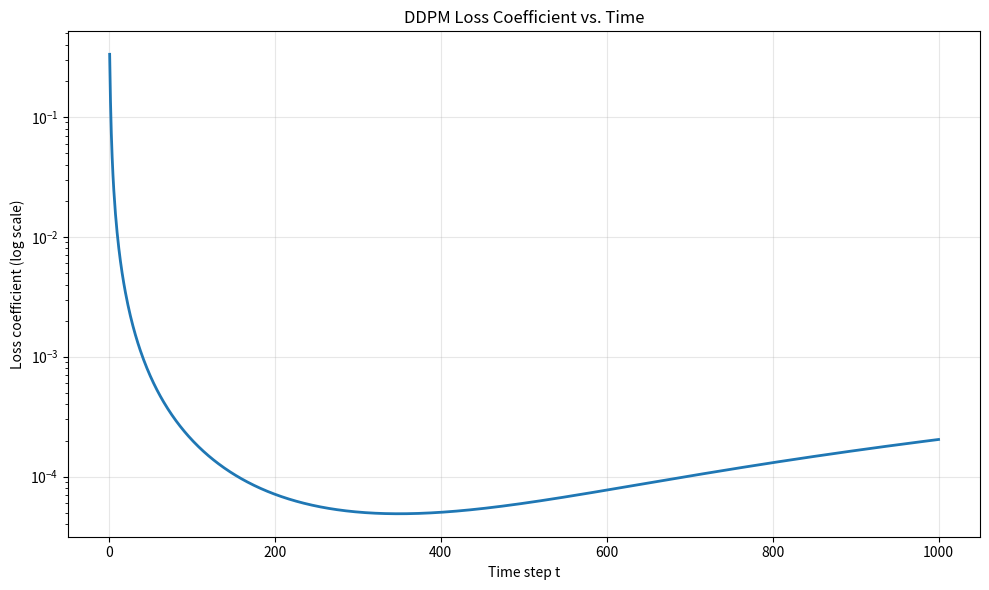

Source code (Python):
"""
scripts/plot_coefficient.py  —  Part 1.8
=========================================
Plot the DDPM loss coefficient
    β_t² / (2 σ_t² α_t (1 - ᾱ_t))
vs. t on a log-scale y-axis.

Usage::
    python scripts/plot_coefficient.py --T 1000 --beta_start 1e-4 --beta_end 0.02
"""

import argparse
import matplotlib.pyplot as plt
import numpy as np


def linear_schedule(T: int, beta_start: float, beta_end: float):
    return np.linspace(beta_start, beta_end, T)


def main():
    parser = argparse.ArgumentParser()
    parser.add_argument("--T",          type=int,   default=1000)
    parser.add_argument("--beta_start", type=float, default=1e-4)
    parser.add_argument("--beta_end",   type=float, default=0.02)
    parser.add_argument("--out",        type=str,   default="coefficient_plot.png")
    args = parser.parse_args()

    # Compute schedule
    betas = linear_schedule(args.T, args.beta_start, args.beta_end)
    
    # Compute alpha and alpha_bar
    alphas = 1.0 - betas
    alpha_bars = np.cumprod(alphas)
    
    # Compute sigma^2 = 1 - alpha_bar
    sigma_sq = 1.0 - alpha_bars
    
    # Compute the loss coefficient: β_t^2 / (2 σ_t^2 α_t (1 - ᾱ_t))
    # = β_t^2 / (2 σ_t^2 α_t σ_t^2)
    # = β_t^2 / (2 α_t (1 - ᾱ_t)^2)
    alpha_t = alphas
    coefficient = betas**2 / (2.0 * alpha_t * sigma_sq**2 + 1e-8)
    
    # Plot on log scale
    plt.figure(figsize=(10, 6))
    plt.semilogy(range(1, args.T + 1), coefficient, linewidth=2)
    plt.xlabel("Time step t")
    plt.ylabel("Loss coefficient (log scale)")
    plt.title("DDPM Loss Coefficient vs. Time")
    plt.grid(True, alpha=0.3)
    plt.tight_layout()
    plt.savefig(args.out, dpi=100, bbox_inches="tight")
    plt.close()
    print(f"Saved: {args.out}")


if __name__ == "__main__":
    main()
